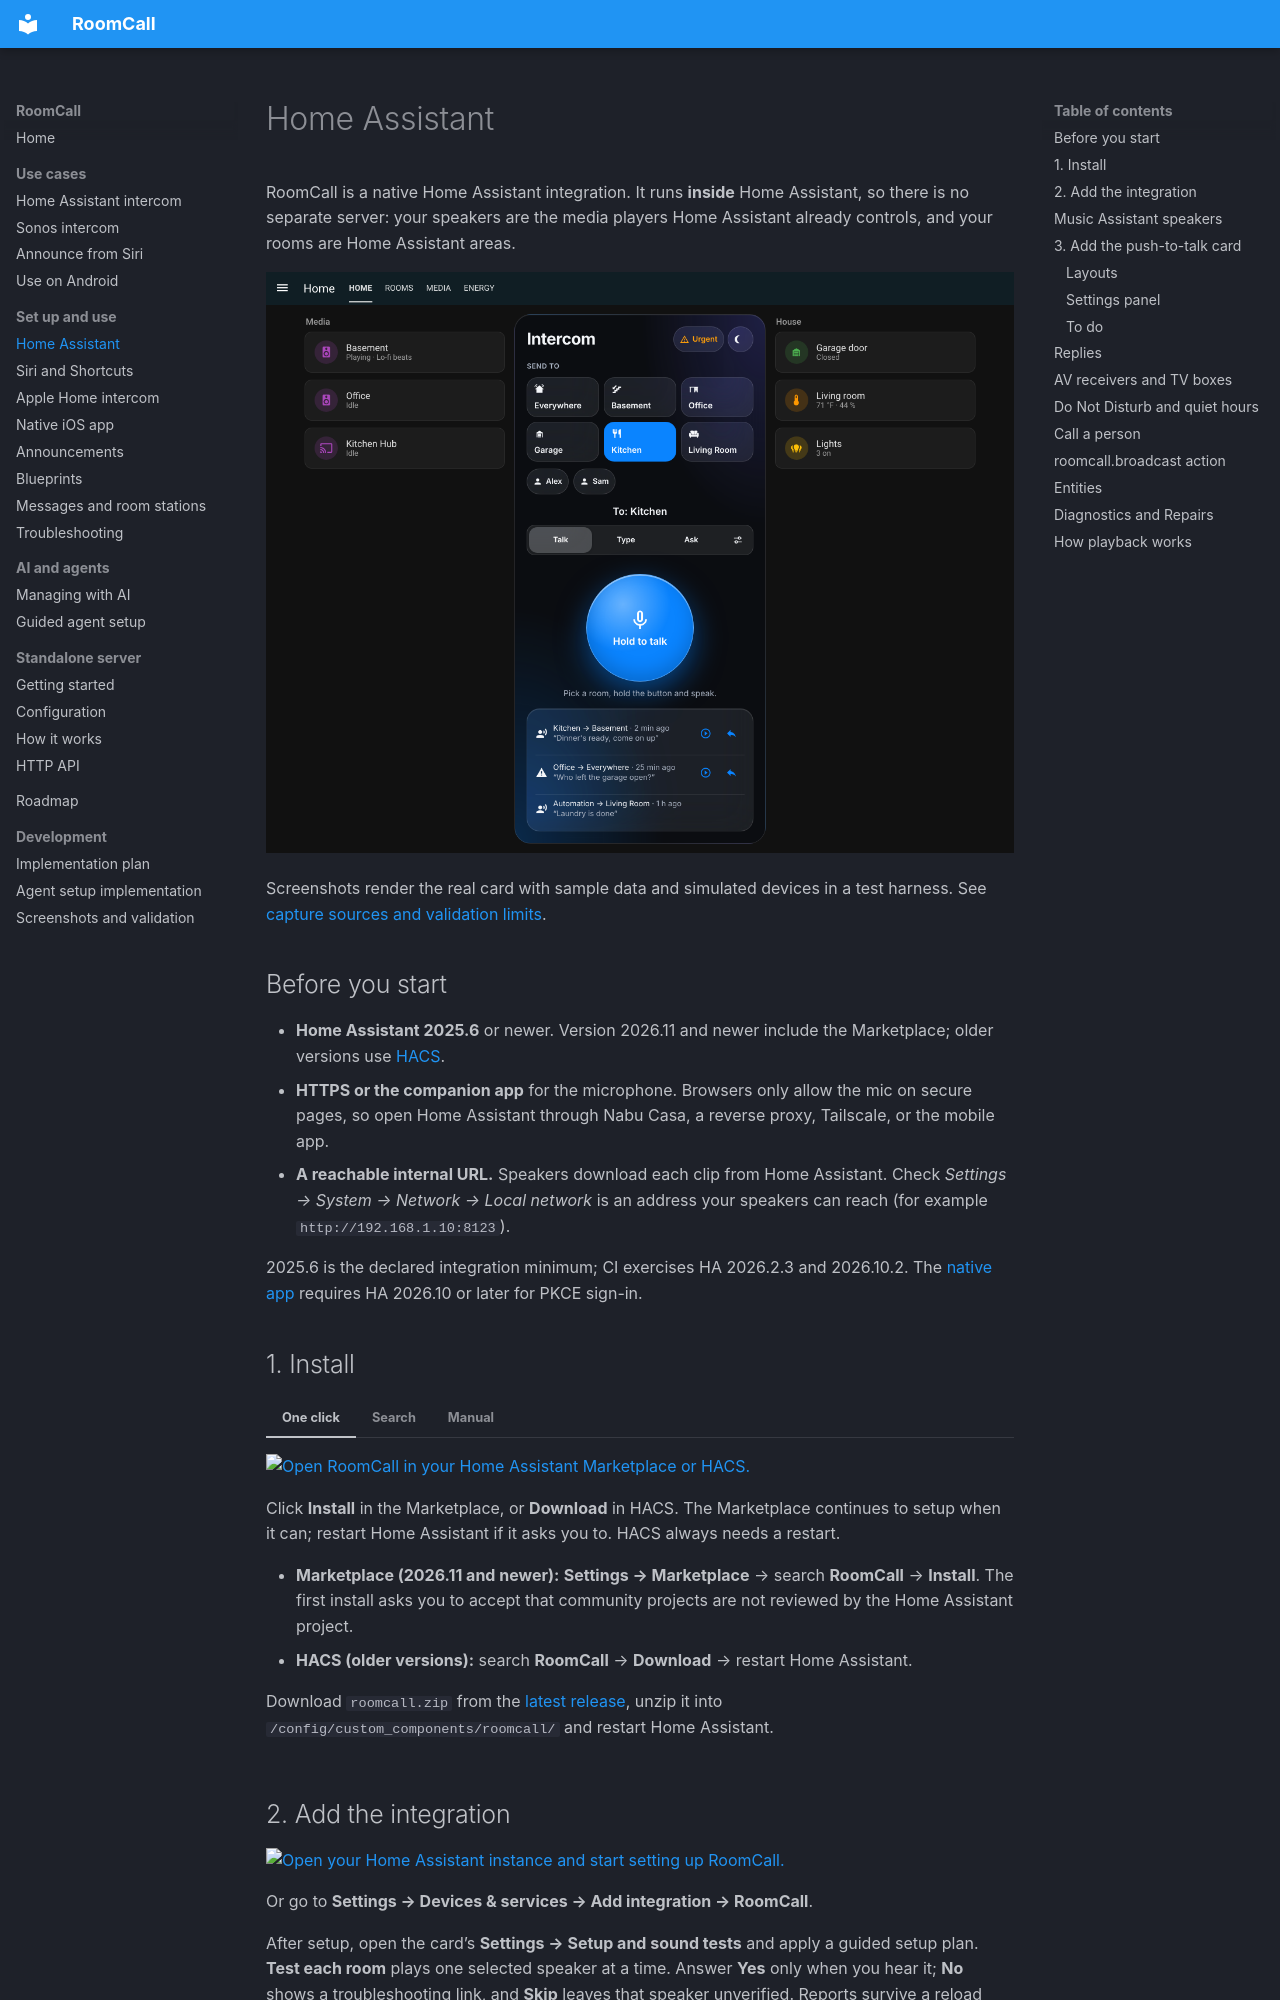

repository: daredoole/RoomCall · page: home-assistant/index.html · generator: mkdocs

# Home Assistant

RoomCall is a native Home Assistant integration. It runs **inside** Home Assistant, so there is no
separate server: your speakers are the media players Home Assistant already controls, and your
rooms are Home Assistant areas.

![RoomCall card on a desktop dashboard](assets/ha-dashboard-desktop.png)

Screenshots render the real card with sample data and simulated devices in a test
harness. See [capture sources and validation limits](screenshots.md).

## Before you start

- **Home Assistant 2025.6** or newer. Version 2026.11 and newer include the Marketplace; older
  versions use [HACS](https://hacs.xyz/docs/use/).
- **HTTPS or the companion app** for the microphone. Browsers only allow the mic on secure pages,
  so open Home Assistant through Nabu Casa, a reverse proxy, Tailscale, or the mobile app.
- **A reachable internal URL.** Speakers download each clip from Home Assistant. Check
  *Settings → System → Network → Local network* is an address your speakers can reach
  (for example `http://192.168.1.10:8123`).

2025.6 is the declared integration minimum; CI exercises HA 2026.2.3 and 2026.10.2.
The [native app](native-ios.md) requires HA 2026.10 or later for PKCE sign-in.

## 1. Install

=== "One click"

    [![Open RoomCall in your Home Assistant Marketplace or HACS.](https://my.home-assistant.io/badges/hacs_repository.svg)](https://my.home-assistant.io/redirect/hacs_repository/?owner=daredoole&repository=RoomCall&category=integration)

    Click **Install** in the Marketplace, or **Download** in HACS. The Marketplace continues to
    setup when it can; restart Home Assistant if it asks you to. HACS always needs a restart.

=== "Search"

    - **Marketplace (2026.11 and newer):** **Settings → Marketplace** → search **RoomCall** →
      **Install**. The first install asks you to accept that community projects are not
      reviewed by the Home Assistant project.
    - **HACS (older versions):** search **RoomCall** → **Download** → restart Home Assistant.

=== "Manual"

    Download `roomcall.zip` from the
    [latest release](https://github.com/daredoole/RoomCall/releases/latest), unzip it into
    `/config/custom_components/roomcall/` and restart Home Assistant.
